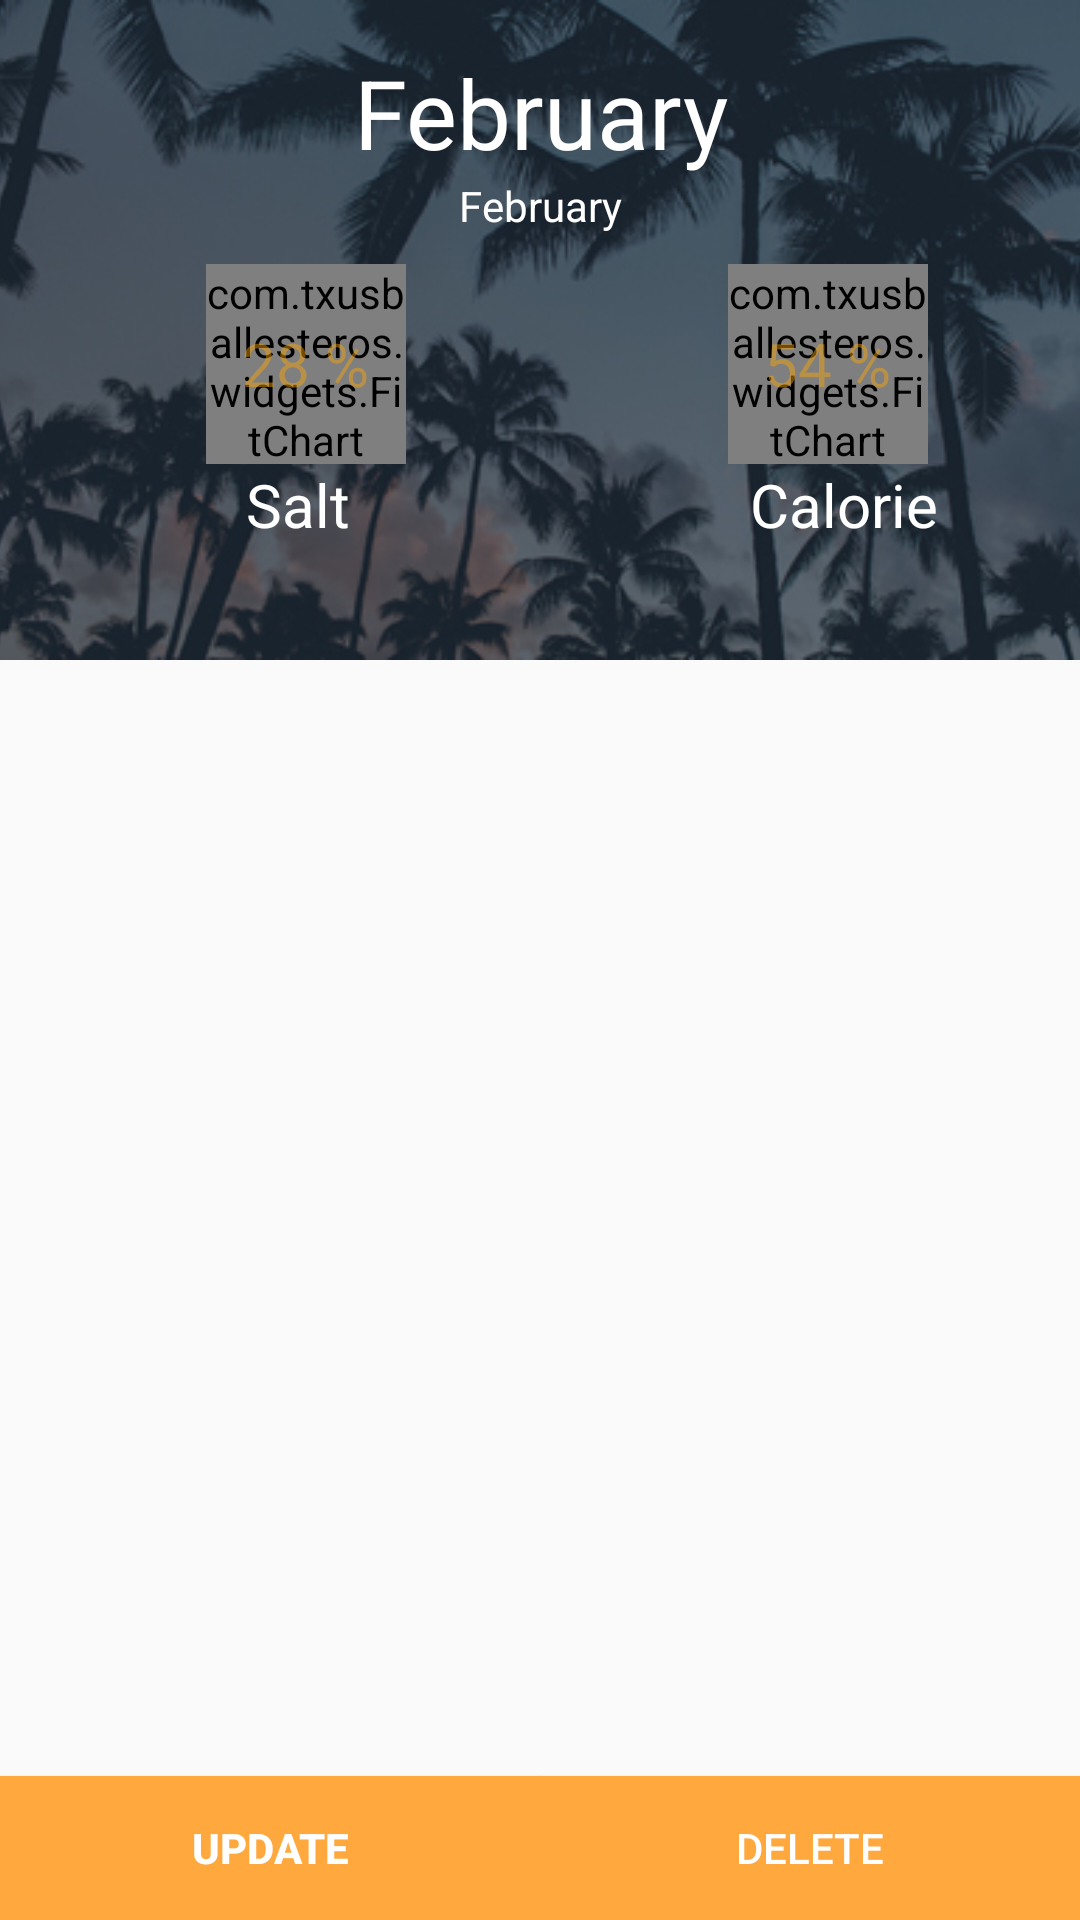

This screen was rendered from an Android layout file. Write that file and the resources it references.
<!-- AndroidManifest.xml: application theme AppTheme.NoActionBar -->
<!-- res/layout/selected_diet_2.xml -->
<?xml version="1.0" encoding="utf-8"?>
<RelativeLayout xmlns:android="http://schemas.android.com/apk/res/android"
    xmlns:tools="http://schemas.android.com/tools"
    android:layout_width="match_parent"
    android:layout_height="match_parent"
    xmlns:app="http://schemas.android.com/apk/res-auto">


    <FrameLayout
        android:id="@+id/big_f1"
        android:layout_width="match_parent"
        android:layout_height="wrap_content">

        <ImageView
            android:layout_width="match_parent"
            android:layout_height="220dp"
            android:scaleType="centerCrop"
            android:src="@drawable/feb" />

        <LinearLayout
            android:id="@+id/lin"
            android:layout_width="match_parent"
            android:layout_height="wrap_content"
            android:orientation="vertical">


            <TextView
                android:id="@+id/idDietTextView"
                android:layout_width="match_parent"
                android:layout_height="wrap_content"
                android:layout_gravity="center"
                android:layout_marginTop="16dp"
                android:gravity="center"
                android:text="February"
                android:textColor="@color/white"
                android:textSize="32dp" />


            <TextView
                android:id="@+id/heightDietTextView"
                android:layout_width="match_parent"
                android:layout_height="wrap_content"
                android:layout_gravity="center"
                android:gravity="center"
                android:text="February"
                android:textColor="@color/white"
                android:textSize="14dp" />


            <RelativeLayout
                android:layout_width="match_parent"
                android:layout_height="wrap_content"
                android:layout_marginTop="10dp"
                android:orientation="horizontal">


                

                <FrameLayout
                    android:id="@+id/fl1"
                    android:layout_width="180dp"
                    android:layout_height="wrap_content"
                    android:layout_marginLeft="12dp"
                    android:layout_weight="1">


                    
                    <com.txusballesteros.widgets.FitChart


                        android:id="@+id/big1"
                        android:layout_width="200px"
                        android:layout_height="200px"

                        android:layout_gravity="center"
                        app:animationMode="overdraw"
                        app:backStrokeColor="#d8d8d8"
                        app:strokeSize="4dp"


                        />

                    <TextView
                        android:id="@+id/big1_text"
                        android:layout_width="wrap_content"
                        android:layout_height="wrap_content"
                        android:layout_gravity="center"
                        android:padding="4dp"
                        android:text="28 %"
                        android:textColor="@color/yellow"
                        android:textSize="20dp" />


                </FrameLayout>

                <TextView
                    android:layout_width="wrap_content"
                    android:layout_height="wrap_content"
                    android:layout_below="@id/fl1"
                    android:layout_marginLeft="82dp"
                    android:text="Salt"
                    android:textColor="@color/white"
                    android:textColorLink="@android:color/holo_purple"
                    android:textSize="20sp" />

                

                <FrameLayout
                    android:id="@+id/fl2"
                    android:layout_width="180dp"
                    android:layout_height="wrap_content"
                    android:layout_toRightOf="@+id/fl1"
                    android:layout_weight="1">


                    
                    <com.txusballesteros.widgets.FitChart


                        android:id="@+id/big2"
                        android:layout_width="200px"
                        android:layout_height="200px"
                        android:layout_gravity="center"
                        app:animationMode="overdraw"
                        app:backStrokeColor="#d8d8d8"
                        app:strokeSize="4dp" />

                    <TextView
                        android:id="@+id/big2_text"
                        android:layout_width="wrap_content"
                        android:layout_height="wrap_content"
                        android:layout_gravity="center"
                        android:padding="4dp"
                        android:text="54 %"
                        android:textColor="@color/yellow"
                        android:textSize="20dp" />


                </FrameLayout>

                <TextView
                    android:layout_width="wrap_content"
                    android:layout_height="wrap_content"
                    android:layout_below="@+id/fl2"
                    android:layout_marginLeft="250dp"
                    android:text="Calorie"
                    android:textColor="@color/white"
                    android:textColorLink="@android:color/holo_purple"
                    android:textSize="20sp" />


            </RelativeLayout>


        </LinearLayout>


        <ListView
            android:id="@+id/listDiet"
            android:layout_width="match_parent"
            android:layout_height="320dp"
            android:layout_below="@+id/lin"
            android:layout_marginTop="220dp"></ListView>


    </FrameLayout>


    <LinearLayout
        android:id="@+id/threebutton"
        android:layout_width="match_parent"
        android:layout_height="match_parent"
        android:layout_alignParentStart="true"
        android:layout_alignParentTop="true"
        android:gravity="bottom"
        android:orientation="horizontal">

        <Button
            android:id="@+id/updateDietButton"
            android:layout_width="wrap_content"
            android:layout_height="wrap_content"
            android:layout_weight="1"
            android:background="@color/colorAccent"
            android:textColor="@color/white"
            android:textStyle="bold"
            android:text="UPDATE" />

        <Button
            android:id="@+id/deleteDietButton"
            android:layout_width="wrap_content"
            android:layout_height="wrap_content"
            android:layout_weight="1"
            android:layout_toRightOf="@+id/Camera_Execution"
            android:background="@color/colorAccent"
            android:textColor="@color/white"
            android:text="DELETE" />

    </LinearLayout>
</RelativeLayout>
<!-- resources referenced by this layout -->
<resources>
  <color name="colorAccent">#ffa83d</color>
  <color name="white">#ffffff</color>
  <color name="yellow">#72ffa600</color>
  <!-- drawable feb: jpg bitmap (drawable, 62281 bytes) -->
  <style name="AppTheme.NoActionBar">
          <item name="windowActionBar">false</item>
          <item name="windowNoTitle">true</item>
      </style>
</resources>
